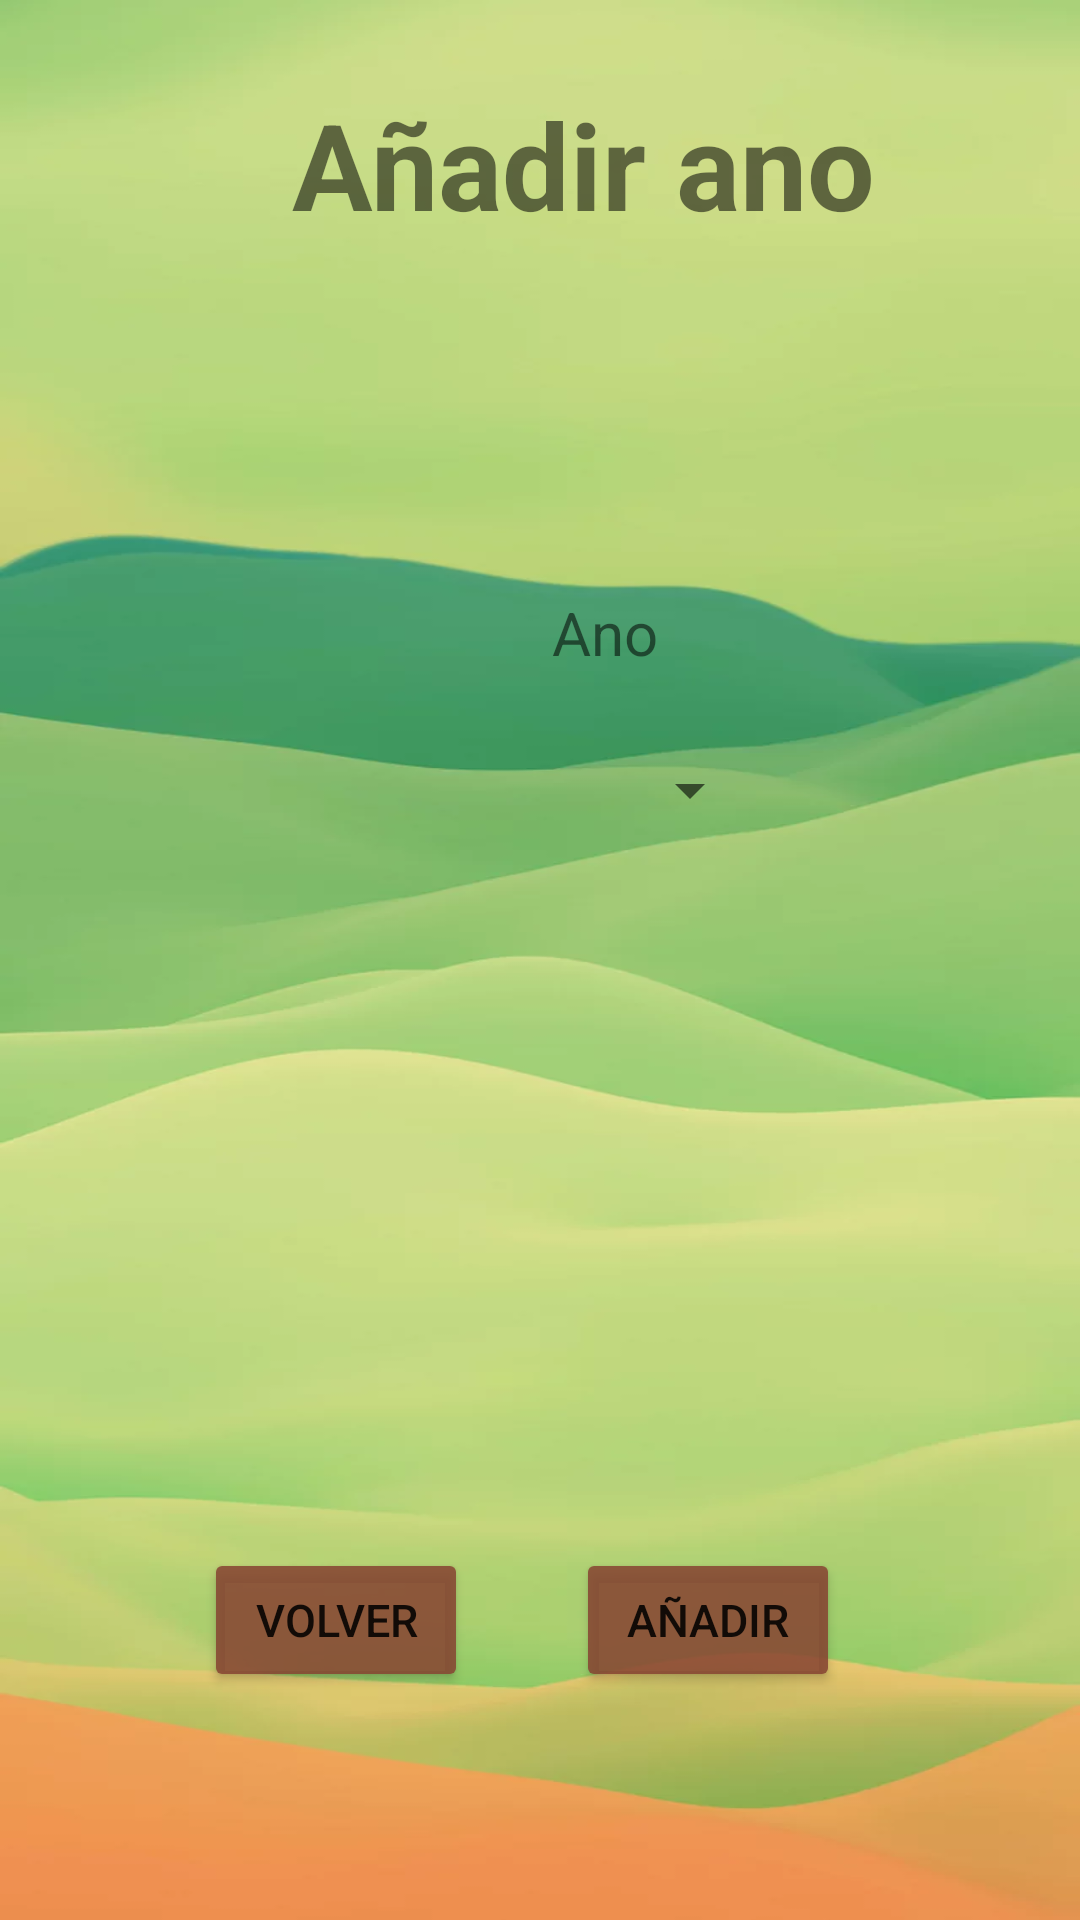

This screen was rendered from an Android layout file. Write that file and the resources it references.
<!-- AndroidManifest.xml: application theme Theme.ViñedoDBSQLite -->
<!-- res/layout/activity_insert_anos.xml -->
<?xml version="1.0" encoding="utf-8"?>
<androidx.constraintlayout.widget.ConstraintLayout xmlns:android="http://schemas.android.com/apk/res/android"
    xmlns:app="http://schemas.android.com/apk/res-auto"
    xmlns:tools="http://schemas.android.com/tools"
    android:layout_width="match_parent"
    android:layout_height="match_parent"
    android:background="@drawable/smooth"
    tools:context=".MainActivity">

    <TextView
        android:id="@+id/titulo"
        android:layout_width="wrap_content"
        android:layout_height="wrap_content"
        android:layout_marginStart="30dp"
        android:layout_marginTop="28dp"
        android:layout_marginEnd="30dp"
        android:text="Añadir ano"
        android:textSize="40dp"
        android:textStyle="bold"
        android:translationX="50dp"
        app:layout_constraintEnd_toEndOf="parent"
        app:layout_constraintHorizontal_bias="0.165"
        app:layout_constraintStart_toStartOf="parent"
        app:layout_constraintTop_toTopOf="parent" />

    <TextView
        android:id="@+id/tvano"
        android:layout_width="wrap_content"
        android:layout_height="wrap_content"
        android:layout_marginStart="184dp"
        android:layout_marginTop="116dp"
        android:text="Ano"
        android:textSize="20dp"
        app:layout_constraintStart_toStartOf="parent"
        app:layout_constraintTop_toBottomOf="@+id/titulo" />

    <Button
        android:id="@+id/insertAnos"
        android:layout_width="wrap_content"
        android:layout_height="wrap_content"
        android:layout_marginEnd="80dp"
        android:layout_marginBottom="76dp"
        android:backgroundTint="#DC874532"
        android:onClick="onClick"
        android:text="Añadir"
        android:textSize="15dp"
        app:layout_constraintBottom_toBottomOf="parent"
        app:layout_constraintEnd_toEndOf="parent" />

    <Button
        android:id="@+id/cancel"
        android:layout_width="wrap_content"
        android:layout_height="wrap_content"
        android:layout_marginStart="68dp"
        android:layout_marginBottom="76dp"
        android:backgroundTint="#DC874532"
        android:onClick="onClick"
        android:text="Volver"
        android:textSize="15dp"
        app:layout_constraintBottom_toBottomOf="parent"
        app:layout_constraintStart_toStartOf="parent" />

    <Spinner
        android:id="@+id/spinnerAnos"
        android:layout_width="102dp"
        android:layout_height="38dp"
        android:layout_marginStart="152dp"
        android:layout_marginTop="20dp"
        app:layout_constraintStart_toStartOf="parent"
        app:layout_constraintTop_toBottomOf="@+id/tvano" />

</androidx.constraintlayout.widget.ConstraintLayout>
<!-- resources referenced by this layout -->
<resources>
  <!-- drawable smooth: webp bitmap (drawable, 16122 bytes) -->
  <style name="Theme.ViñedoDBSQLite" parent="Theme.MaterialComponents.DayNight.DarkActionBar">
          
          <item name="colorPrimary">@color/purple_500</item>
          <item name="colorPrimaryVariant">@color/purple_700</item>
          <item name="colorOnPrimary">@color/white</item>
          
          <item name="colorSecondary">@color/teal_200</item>
          <item name="colorSecondaryVariant">@color/teal_700</item>
          <item name="colorOnSecondary">@color/black</item>
          
          <item name="android:statusBarColor" tools:targetApi="l">?attr/colorPrimaryVariant</item>
          
      </style>
  <color name="purple_500">#FF6200EE</color>
  <color name="purple_700">#FF3700B3</color>
  <color name="white">#FFFFFFFF</color>
  <color name="teal_200">#FF03DAC5</color>
  <color name="teal_700">#FF018786</color>
  <color name="black">#FF000000</color>
</resources>
